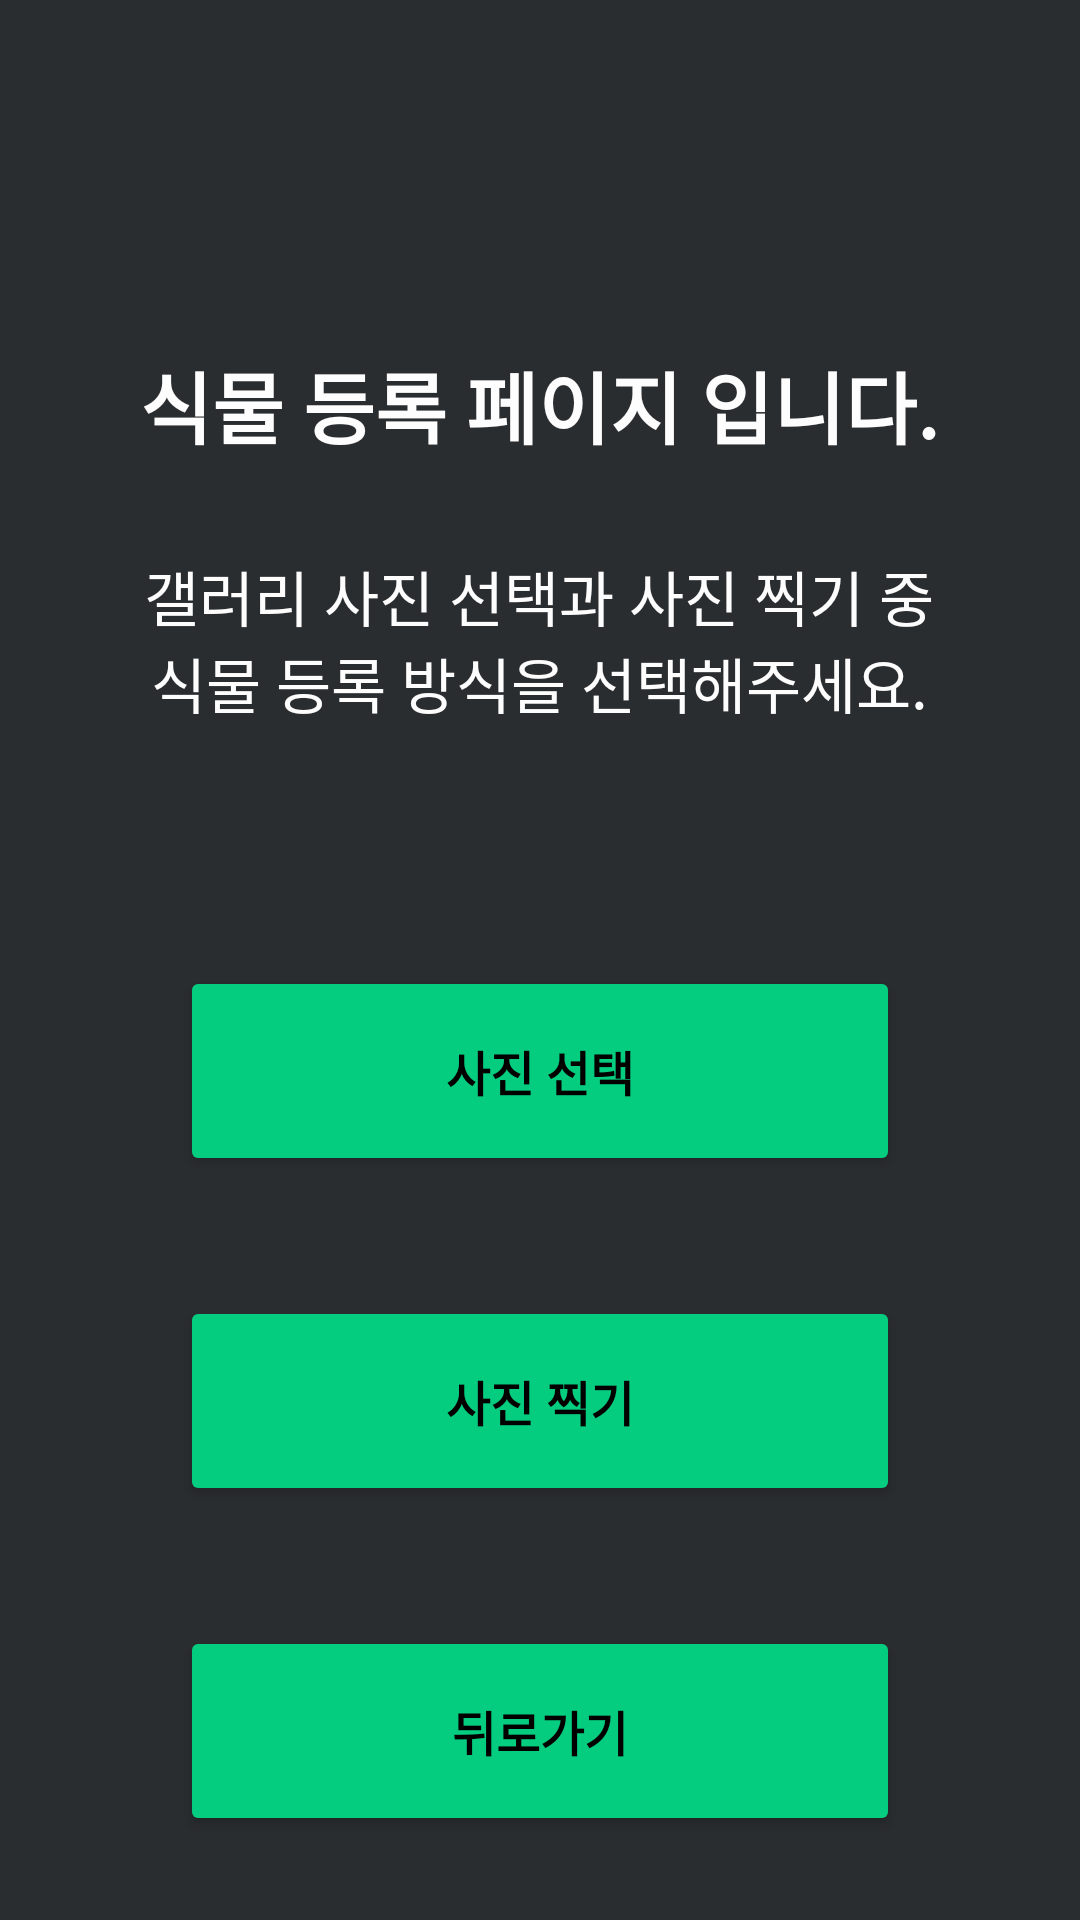

This screen was rendered from an Android layout file. Write that file and the resources it references.
<!-- AndroidManifest.xml: application theme Theme.Guguma_Application -->
<!-- res/layout/activity_create_plant_start.xml -->
<?xml version="1.0" encoding="utf-8"?>
<androidx.constraintlayout.widget.ConstraintLayout xmlns:android="http://schemas.android.com/apk/res/android"
    xmlns:app="http://schemas.android.com/apk/res-auto"
    xmlns:tools="http://schemas.android.com/tools"
    android:layout_width="match_parent"
    android:layout_height="match_parent"
    android:padding="16sp"
    android:background="@color/background"
    tools:context=".CreatePlantStartActivity">

    <LinearLayout
        android:id="@+id/containerLayout"
        android:layout_width="match_parent"
        android:layout_height="match_parent"
        android:orientation="vertical"
        android:importantForAccessibility="no">

        <TextView
            android:id="@+id/addPlantsTextView"
            android:layout_width="283dp"
            android:gravity="center"
            android:layout_gravity="center_horizontal"
            android:layout_height="wrap_content"
            android:layout_marginTop="100dp"
           
            android:text="식물 등록 페이지 입니다."
            android:textColor="@color/main_text"
            android:textSize="26sp"
            android:textStyle="bold"
            android:contentDescription="식물 등록 페이지 안내" />

        <TextView
            android:id="@+id/noPlantsTextView"
            android:layout_width="283dp"
            android:gravity="center"
            android:layout_gravity="center_horizontal"
            android:layout_height="wrap_content"
            android:layout_marginTop="30dp"
            android:layout_marginBottom="70dp"
            android:contentDescription="갤러리 사진 가져오기와 사진 찍기 중 원하는 식물 등록 방식을 선택해주세요."
            android:text="갤러리 사진 선택과 사진 찍기 중 식물 등록 방식을 선택해주세요."
            android:textColor="@color/main_text"
            android:textSize="20sp" />

        <Button
            android:id="@+id/bringGalleryBtn"
            android:layout_width="240dp"
            android:layout_height="70dp"
            android:layout_marginTop="10dp"
            app:layout_constraintTop_toBottomOf="@+id/noPlantsTextView"
            android:text="사진 선택"
            android:backgroundTint="@color/button"
            android:textColor="@color/black"
            android:layout_gravity="center_horizontal"
            android:textSize="16sp"
            app:layout_constraintEnd_toEndOf="parent"
            app:layout_constraintStart_toStartOf="parent"
            android:textStyle="bold"
            android:contentDescription="@string/gallery_button_description" />
        
        <Button
            android:id="@+id/picAddBtn"
            android:layout_width="240dp"
            android:layout_height="70dp"
            android:textSize="16sp"
            android:text="사진 찍기"
            android:textStyle="bold"
            android:backgroundTint="@color/button"
            android:textColor="@color/black"
            android:layout_gravity="center_horizontal"
            android:layout_marginTop="40dp"
            android:contentDescription="@string/shutter_button_description"/>

        <Button
            android:id="@+id/backButton"
            android:layout_width="240dp"
            android:layout_height="70dp"
            android:textSize="16sp"
            android:textStyle="bold"
            android:layout_gravity="center_horizontal"
            android:layout_marginTop="40dp"
            android:layout_marginBottom="20dp"
            android:backgroundTint="@color/button"
            android:textColor="@color/black"
            android:contentDescription="@string/back_button"
            android:text="뒤로가기" />

    </LinearLayout>

</androidx.constraintlayout.widget.ConstraintLayout>
<!-- resources referenced by this layout -->
<resources>
  <color name="background">#2A2D30</color>
  <color name="black">#FF000000</color>
  <color name="button">#04CD7F</color>
  <color name="main_text">#FDFDFD</color>
  <string name="back_button">뒤로가기</string>
  <string name="gallery_button_description">갤러리 열기 버튼</string>
  <string name="shutter_button_description">사진 촬영 버튼</string>
  <style name="Theme.Guguma_Application" parent="Base.Theme.Guguma_Application" />
  <style name="Base.Theme.Guguma_Application" parent="Theme.Material3.DayNight.NoActionBar">
          
          
          <item name="colorPrimary">@color/background</item>
          <item name="colorPrimaryVariant">@color/main_text</item>
      </style>
</resources>
